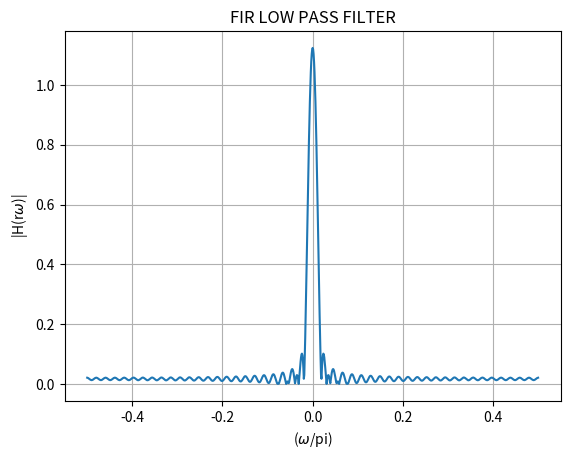

Recreate this plot in Python.
import numpy as np
import matplotlib.pyplot as plt

# Define the piecewise function h_LP(n)
def h_LP(n):
    if n == 0:
        return 0.025 / np.pi
    elif -48 <= n <= 48:
        return (np.sin(0.025 * n * np.pi)) / (n * np.pi)
    else:
        return 0

# Generate values for n
n_values = np.arange(-480, 491)

# Calculate h_BP values for each n
h_values = np.array([h_LP(n) for n in n_values])

# Calculate the DTFT using numpy's FFT
H_freq_response = np.fft.fftshift(np.fft.fft(h_values))

# Angular frequency axis (normalized)
omega_normalized = np.linspace(-np.pi/2, np.pi/2, len(n_values))

# Plotting
plt.plot(omega_normalized/np.pi, np.abs(H_freq_response))
plt.xlabel('($\omega$/pi)')
plt.ylabel('|H(r$\omega$)|')
plt.title('FIR LOW PASS FILTER')
plt.grid(True)

plt.savefig("7.png")
